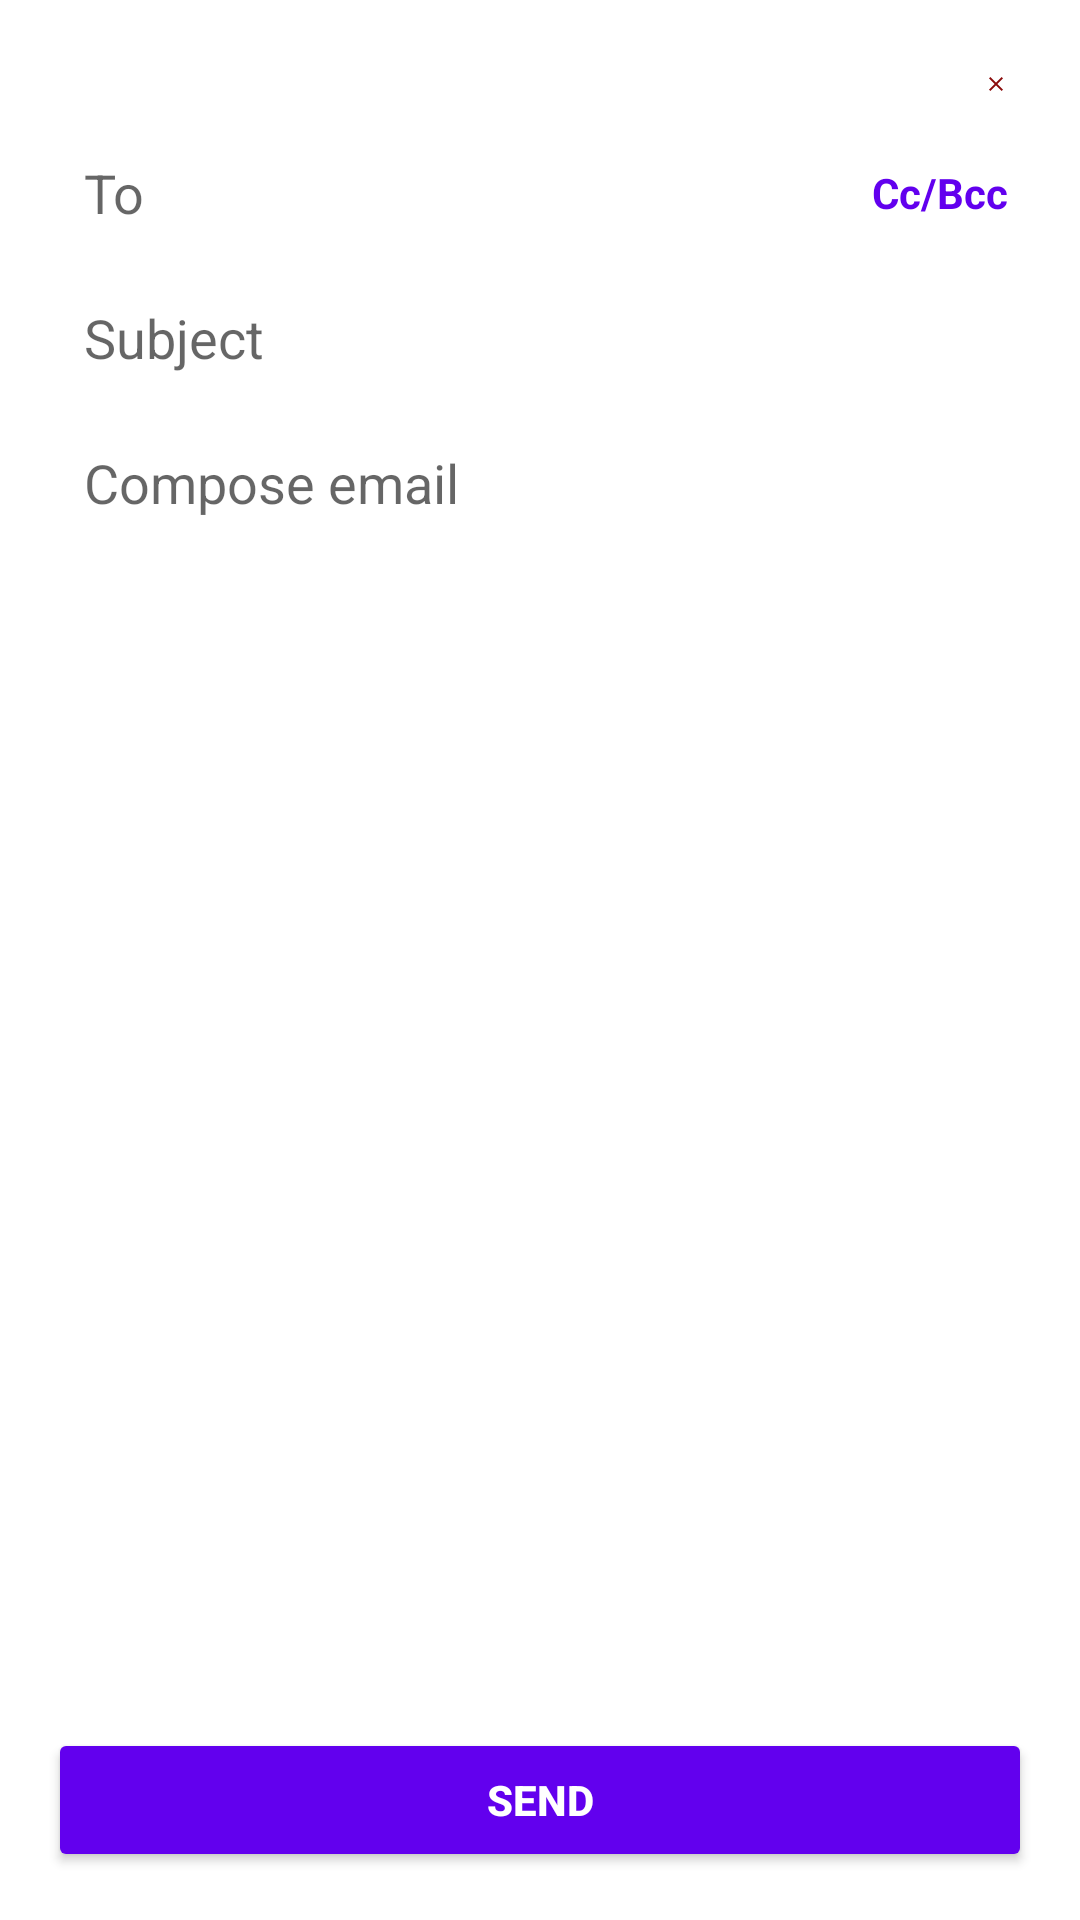

Layout XML and referenced resources for this Android screen:
<!-- AndroidManifest.xml: activity theme Theme.App.Dialog -->
<!-- res/layout/activity_compose_mail.xml -->
<?xml version="1.0" encoding="utf-8"?>
<LinearLayout xmlns:android="http://schemas.android.com/apk/res/android"
    android:orientation="vertical"
    android:padding="16dp"
    android:background="@drawable/compose_background"
    android:layout_width="match_parent"
    android:layout_height="wrap_content">

    
    <RelativeLayout
        android:layout_width="match_parent"
        android:layout_height="wrap_content">

        <ImageView
            android:id="@+id/closeIcon"
            android:layout_width="24dp"
            android:layout_height="24dp"
            android:layout_alignParentEnd="true"
            android:src="@drawable/ic_close"
            android:padding="8dp"
            android:contentDescription="Close" />
    </RelativeLayout>

    
    <LinearLayout
        android:layout_width="match_parent"
        android:layout_height="wrap_content"
        android:orientation="horizontal"
        android:gravity="center_vertical">

        <EditText
            android:id="@+id/toInput"
            android:hint="To"
            android:layout_weight="1"
            android:layout_width="0dp"
            android:layout_height="wrap_content"
            android:background="@null"
            android:padding="12dp"
            android:inputType="textEmailAddress" />

        <TextView
            android:id="@+id/ccBccToggle"
            android:layout_width="wrap_content"
            android:layout_height="wrap_content"
            android:text="Cc/Bcc"
            android:textColor="@color/design_default_color_primary"
            android:padding="8dp"
            android:textStyle="bold" />
    </LinearLayout>

    
    <EditText
        android:id="@+id/ccInput"
        android:hint="Cc"
        android:layout_width="match_parent"
        android:layout_height="wrap_content"
        android:padding="12dp"
        android:inputType="textEmailAddress"
        android:background="@null"
        android:visibility="gone" />

    
    <EditText
        android:id="@+id/bccInput"
        android:hint="Bcc"
        android:layout_width="match_parent"
        android:layout_height="wrap_content"
        android:padding="12dp"
        android:inputType="textEmailAddress"
        android:background="@null"
        android:visibility="gone" />

    
    <EditText
        android:id="@+id/subjectInput"
        android:hint="Subject"
        android:layout_width="match_parent"
        android:layout_height="wrap_content"
        android:padding="12dp"
        android:background="@null" />

    
    <EditText
        android:id="@+id/bodyInput"
        android:hint="Compose email"
        android:layout_width="match_parent"
        android:layout_height="0dp"
        android:layout_weight="1"
        android:gravity="top"
        android:inputType="textMultiLine"
        android:minLines="8"
        android:padding="12dp"
        android:background="@null" />

    
    <Button
        android:id="@+id/sendButton"
        android:text="Send"
        android:textStyle="bold"
        android:layout_width="match_parent"
        android:layout_height="wrap_content"
        android:layout_marginTop="8dp"
        android:backgroundTint="?attr/colorPrimary"
        android:textColor="@android:color/white" />

</LinearLayout>
<!-- resources referenced by this layout -->
<resources>
  <!-- drawable ic_close (drawable) -->
  <vector xmlns:android="http://schemas.android.com/apk/res/android" android:height="24dp" android:tint="#8B0B0B" android:viewportHeight="24" android:viewportWidth="24" android:width="24dp">
        
      <path android:fillColor="@android:color/white" android:pathData="M19,6.41L17.59,5 12,10.59 6.41,5 5,6.41 10.59,12 5,17.59 6.41,19 12,13.41 17.59,19 19,17.59 13.41,12z"/>
      
  </vector>
  <style name="Theme.App.Dialog" parent="Theme.MaterialComponents.DayNight.Dialog">
          <item name="cornerRadius">24dp</item>
          <item name="android:windowBackground">@drawable/compose_background</item>
      </style>
</resources>
